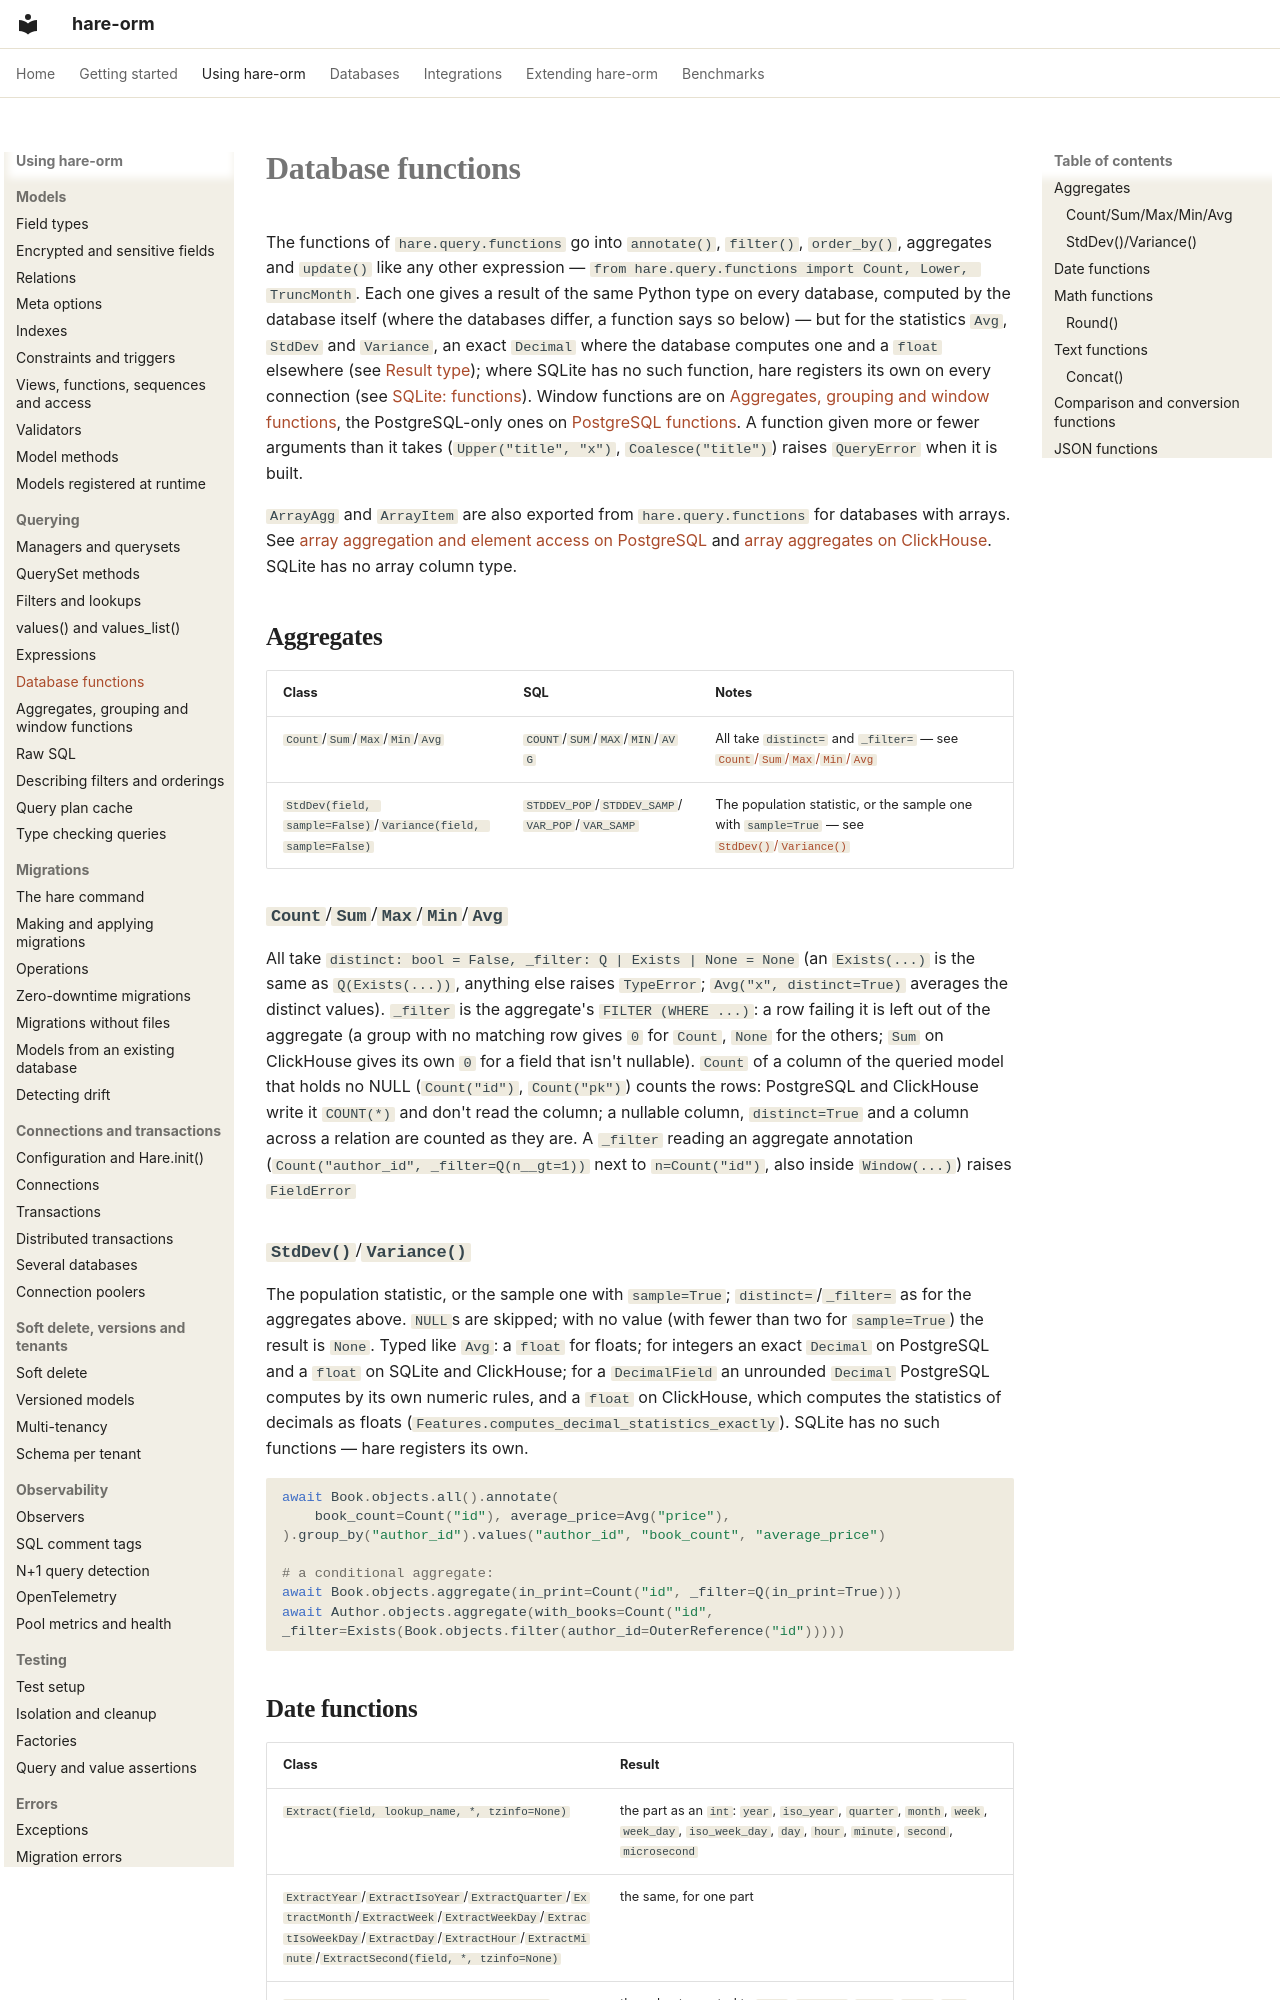

repository: hare-orm/hare-orm · page: querying/functions/index.html · generator: mkdocs

# Database functions

The functions of `hare.query.functions` go into `annotate()`, `filter()`, `order_by()`, aggregates and
`update()` like any other expression — `from hare.query.functions import Count, Lower, TruncMonth`. Each
one gives a result of the same Python type on every database, computed by the database itself (where the
databases differ, a function says so below) — but for the statistics `Avg`, `StdDev` and `Variance`, an
exact `Decimal` where the database computes one and a `float` elsewhere (see
[Result type](expressions.md#result-type)); where SQLite has no such function, hare registers its own on
every connection (see [SQLite: functions](../dialects/sqlite/functions.md)).
Window functions are on [Aggregates, grouping and window functions](aggregation.md), the PostgreSQL-only
ones on [PostgreSQL functions](../dialects/postgresql/functions.md). A function given more or fewer
arguments than it takes (`Upper("title", "x")`, `Coalesce("title")`) raises `QueryError` when it is built.

`ArrayAgg` and `ArrayItem` are also exported from `hare.query.functions` for databases with arrays.
See [array aggregation and element access on PostgreSQL](../dialects/postgresql/functions.md) and
[array aggregates on ClickHouse](../dialects/clickhouse/aggregates.md). SQLite has no array column type.

## <a id="aggregates"></a>Aggregates

| Class | SQL | Notes |
|---|---|---|
| `Count`/`Sum`/`Max`/`Min`/`Avg` | `COUNT`/`SUM`/`MAX`/`MIN`/`AVG` | All take `distinct=` and `_filter=` — see [`Count`/`Sum`/`Max`/`Min`/`Avg`](#count-sum-max-min) |
| `StdDev(field, sample=False)`/`Variance(field, sample=False)` | `STDDEV_POP`/`STDDEV_SAMP`/`VAR_POP`/`VAR_SAMP` | The population statistic, or the sample one with `sample=True` — see [`StdDev()`/`Variance()`](#stddev-variance) |

### <a id="count-sum-max-min"></a>`Count`/`Sum`/`Max`/`Min`/`Avg`

All take `distinct: bool = False, _filter: Q | Exists | None = None` (an `Exists(...)` is the same as
`Q(Exists(...))`, anything else raises `TypeError`; `Avg("x", distinct=True)` averages the distinct values).
`_filter` is the aggregate's `FILTER (WHERE ...)`: a row failing it is left out of the aggregate (a group
with no matching row gives `0` for `Count`, `None` for the others; `Sum` on ClickHouse gives its own `0` for a
field that isn't nullable).
`Count` of a column of the queried model that holds no NULL (`Count("id")`, `Count("pk")`) counts the rows:
PostgreSQL and ClickHouse write it `COUNT(*)` and don't read the column; a nullable column, `distinct=True`
and a column across a relation are counted as they are. A `_filter` reading an aggregate annotation
(`Count("author_id", _filter=Q(n__gt=1))` next to `n=Count("id")`, also inside `Window(...)`) raises
`FieldError`

### <a id="stddev-variance"></a>`StdDev()`/`Variance()`

The population statistic, or the sample one with `sample=True`; `distinct=`/`_filter=` as for the
aggregates above. `NULL`s are skipped; with no value (with fewer than two for `sample=True`) the result
is `None`. Typed like `Avg`: a `float` for floats; for integers an exact `Decimal` on PostgreSQL and a
`float` on SQLite and ClickHouse; for a `DecimalField` an unrounded
`Decimal` PostgreSQL computes by its own numeric rules, and a `float` on ClickHouse, which computes the
statistics of decimals as floats (`Features.computes_decimal_statistics_exactly`). SQLite has no such
functions — hare registers its own.

```python
await Book.objects.all().annotate(
    book_count=Count("id"), average_price=Avg("price"),
).group_by("author_id").values("author_id", "book_count", "average_price")

# a conditional aggregate:
await Book.objects.aggregate(in_print=Count("id", _filter=Q(in_print=True)))
await Author.objects.aggregate(with_books=Count("id", _filter=Exists(Book.objects.filter(author_id=OuterReference("id")))))
```
